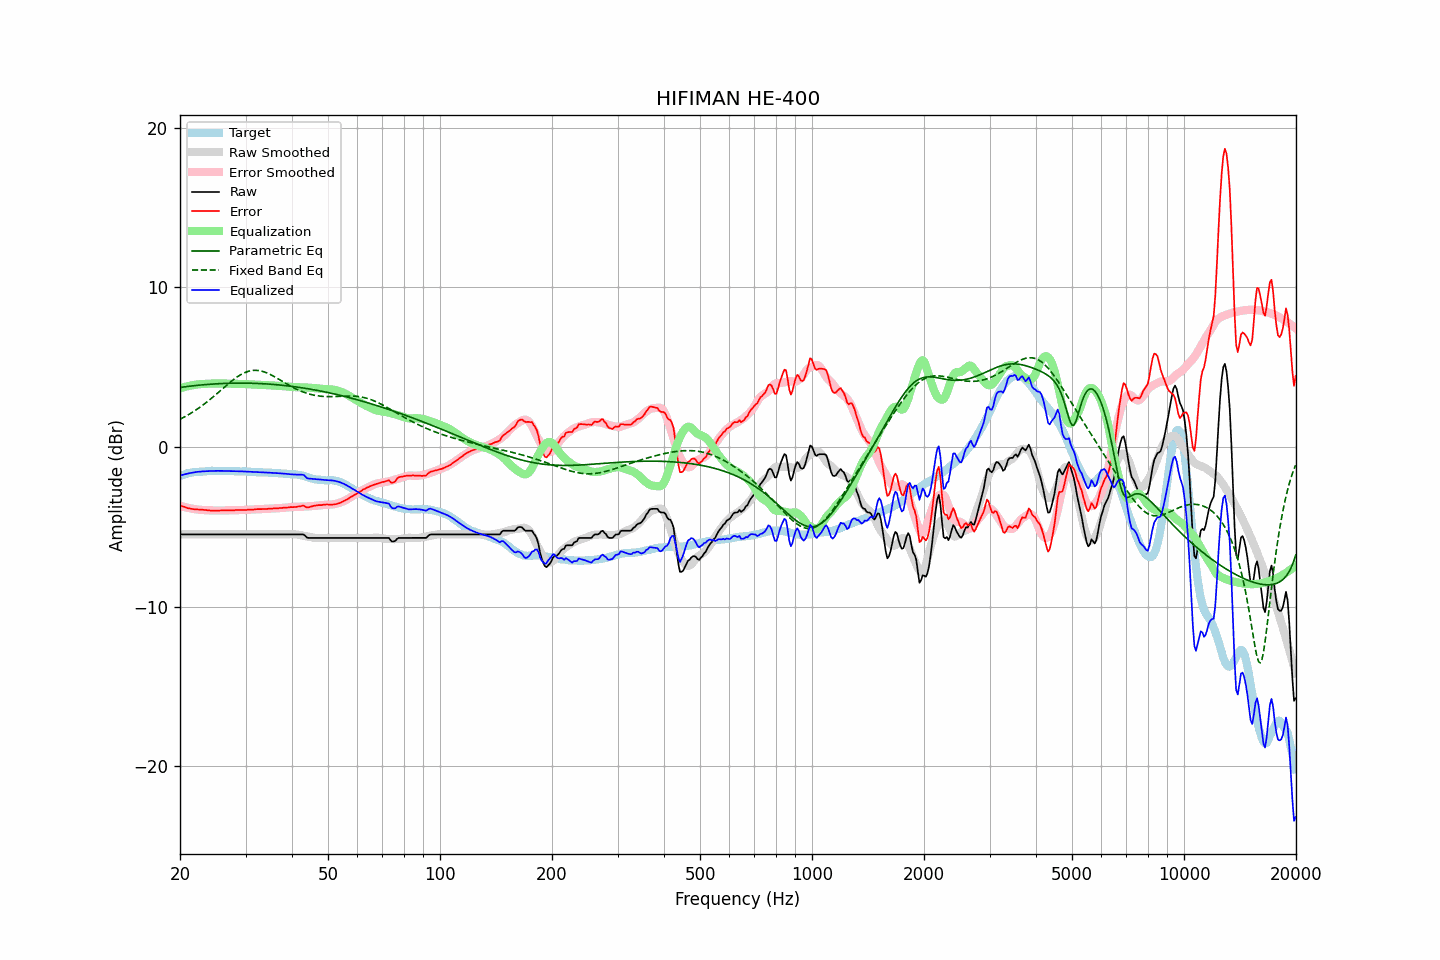

The table this chart was drawn from, first rows:
frequency, raw, error, smoothed, error_smoothed, equalization, parametric_eq, fixed_band_eq, equalized_raw, equalized_smoothed, target
20.00, -5.47, -3.66, -5.47, -3.68, 3.68, 3.73, 1.74, -1.79, -1.79, -1.81
20.20, -5.47, -3.70, -5.47, -3.71, 3.71, 3.74, 1.79, -1.76, -1.76, -1.77
20.40, -5.47, -3.73, -5.47, -3.74, 3.74, 3.76, 1.84, -1.74, -1.74, -1.74
20.61, -5.47, -3.76, -5.47, -3.76, 3.76, 3.77, 1.89, -1.71, -1.71, -1.71
20.81, -5.47, -3.80, -5.47, -3.79, 3.79, 3.78, 1.95, -1.68, -1.68, -1.67
21.02, -5.47, -3.84, -5.47, -3.81, 3.81, 3.79, 2.01, -1.66, -1.66, -1.63
21.23, -5.47, -3.85, -5.47, -3.83, 3.83, 3.81, 2.07, -1.64, -1.64, -1.62
21.44, -5.47, -3.87, -5.47, -3.85, 3.85, 3.82, 2.13, -1.62, -1.62, -1.60
21.66, -5.47, -3.89, -5.47, -3.87, 3.87, 3.83, 2.19, -1.60, -1.60, -1.58
21.87, -5.47, -3.90, -5.47, -3.89, 3.89, 3.84, 2.26, -1.58, -1.58, -1.57
22.09, -5.47, -3.91, -5.47, -3.90, 3.90, 3.85, 2.32, -1.57, -1.57, -1.56
22.31, -5.47, -3.91, -5.47, -3.92, 3.92, 3.86, 2.39, -1.55, -1.55, -1.56
22.54, -5.47, -3.92, -5.47, -3.93, 3.93, 3.87, 2.46, -1.54, -1.54, -1.55
22.76, -5.47, -3.93, -5.47, -3.94, 3.94, 3.88, 2.53, -1.54, -1.54, -1.54
22.99, -5.47, -3.93, -5.47, -3.94, 3.94, 3.89, 2.61, -1.53, -1.53, -1.54
23.22, -5.47, -3.94, -5.47, -3.95, 3.95, 3.90, 2.68, -1.52, -1.52, -1.53
23.45, -5.47, -3.95, -5.47, -3.96, 3.96, 3.91, 2.76, -1.52, -1.52, -1.52
23.69, -5.47, -3.96, -5.47, -3.96, 3.96, 3.92, 2.84, -1.51, -1.51, -1.51
23.92, -5.47, -3.97, -5.47, -3.97, 3.97, 3.92, 2.92, -1.51, -1.51, -1.50
24.16, -5.47, -3.98, -5.47, -3.97, 3.97, 3.93, 3.00, -1.50, -1.50, -1.49
24.40, -5.47, -3.99, -5.47, -3.97, 3.97, 3.94, 3.09, -1.50, -1.50, -1.48
24.65, -5.47, -3.98, -5.47, -3.97, 3.97, 3.95, 3.17, -1.50, -1.50, -1.49
24.89, -5.47, -3.98, -5.47, -3.98, 3.98, 3.95, 3.26, -1.50, -1.50, -1.49
25.14, -5.47, -3.98, -5.47, -3.98, 3.98, 3.96, 3.34, -1.49, -1.49, -1.49
25.39, -5.47, -3.98, -5.47, -3.98, 3.98, 3.96, 3.43, -1.49, -1.49, -1.49
25.65, -5.47, -3.98, -5.47, -3.98, 3.98, 3.97, 3.52, -1.49, -1.49, -1.49
25.91, -5.47, -3.96, -5.47, -3.98, 3.98, 3.97, 3.61, -1.50, -1.50, -1.51
26.16, -5.47, -3.97, -5.47, -3.98, 3.98, 3.98, 3.69, -1.50, -1.50, -1.50
26.43, -5.47, -3.97, -5.47, -3.97, 3.97, 3.98, 3.78, -1.50, -1.50, -1.50
26.69, -5.47, -3.97, -5.47, -3.97, 3.97, 3.99, 3.87, -1.50, -1.50, -1.50
26.96, -5.47, -3.97, -5.47, -3.96, 3.96, 3.99, 3.95, -1.51, -1.51, -1.50
27.23, -5.47, -3.97, -5.47, -3.96, 3.96, 3.99, 4.04, -1.51, -1.51, -1.50
27.50, -5.47, -3.97, -5.47, -3.96, 3.96, 3.99, 4.12, -1.51, -1.51, -1.50
27.77, -5.47, -3.96, -5.47, -3.96, 3.96, 4.00, 4.20, -1.51, -1.51, -1.51
28.05, -5.47, -3.96, -5.47, -3.96, 3.96, 4.00, 4.27, -1.52, -1.52, -1.51
28.33, -5.47, -3.94, -5.47, -3.96, 3.96, 4.00, 4.35, -1.52, -1.52, -1.53
28.62, -5.47, -3.95, -5.47, -3.95, 3.95, 4.00, 4.42, -1.52, -1.52, -1.52
28.90, -5.47, -3.95, -5.47, -3.95, 3.95, 4.00, 4.48, -1.52, -1.52, -1.52
29.19, -5.47, -3.94, -5.47, -3.95, 3.95, 4.00, 4.54, -1.52, -1.52, -1.53
29.48, -5.47, -3.95, -5.47, -3.94, 3.94, 4.00, 4.59, -1.53, -1.53, -1.52
29.78, -5.47, -3.95, -5.47, -3.94, 3.94, 4.00, 4.64, -1.53, -1.53, -1.52
30.08, -5.47, -3.95, -5.47, -3.94, 3.94, 4.00, 4.69, -1.54, -1.54, -1.52
30.38, -5.47, -3.93, -5.47, -3.93, 3.93, 4.00, 4.72, -1.54, -1.54, -1.54
30.68, -5.47, -3.93, -5.47, -3.93, 3.93, 3.99, 4.75, -1.55, -1.55, -1.54
30.99, -5.47, -3.92, -5.47, -3.92, 3.92, 3.99, 4.77, -1.55, -1.55, -1.55
31.30, -5.47, -3.92, -5.47, -3.92, 3.92, 3.99, 4.79, -1.56, -1.56, -1.55
31.61, -5.47, -3.92, -5.47, -3.91, 3.91, 3.99, 4.80, -1.56, -1.56, -1.55
31.93, -5.47, -3.90, -5.47, -3.91, 3.91, 3.98, 4.80, -1.57, -1.57, -1.57
32.24, -5.47, -3.89, -5.47, -3.90, 3.90, 3.98, 4.80, -1.57, -1.57, -1.58
32.57, -5.47, -3.89, -5.47, -3.90, 3.90, 3.97, 4.78, -1.58, -1.58, -1.58
32.89, -5.47, -3.89, -5.47, -3.89, 3.89, 3.97, 4.77, -1.58, -1.58, -1.58
33.22, -5.47, -3.89, -5.47, -3.89, 3.89, 3.96, 4.74, -1.59, -1.59, -1.58
33.55, -5.47, -3.88, -5.47, -3.88, 3.88, 3.96, 4.71, -1.59, -1.59, -1.59
33.89, -5.47, -3.88, -5.47, -3.88, 3.88, 3.95, 4.68, -1.60, -1.60, -1.59
34.23, -5.47, -3.88, -5.47, -3.87, 3.87, 3.95, 4.64, -1.60, -1.60, -1.59
34.57, -5.47, -3.87, -5.47, -3.87, 3.87, 3.94, 4.60, -1.61, -1.61, -1.60
34.92, -5.47, -3.86, -5.47, -3.86, 3.86, 3.93, 4.55, -1.61, -1.61, -1.61
35.27, -5.47, -3.86, -5.47, -3.86, 3.86, 3.93, 4.50, -1.62, -1.62, -1.61
35.62, -5.47, -3.85, -5.47, -3.85, 3.85, 3.92, 4.44, -1.62, -1.62, -1.62
35.97, -5.47, -3.84, -5.47, -3.85, 3.85, 3.91, 4.39, -1.63, -1.63, -1.63
... 635 more rows
